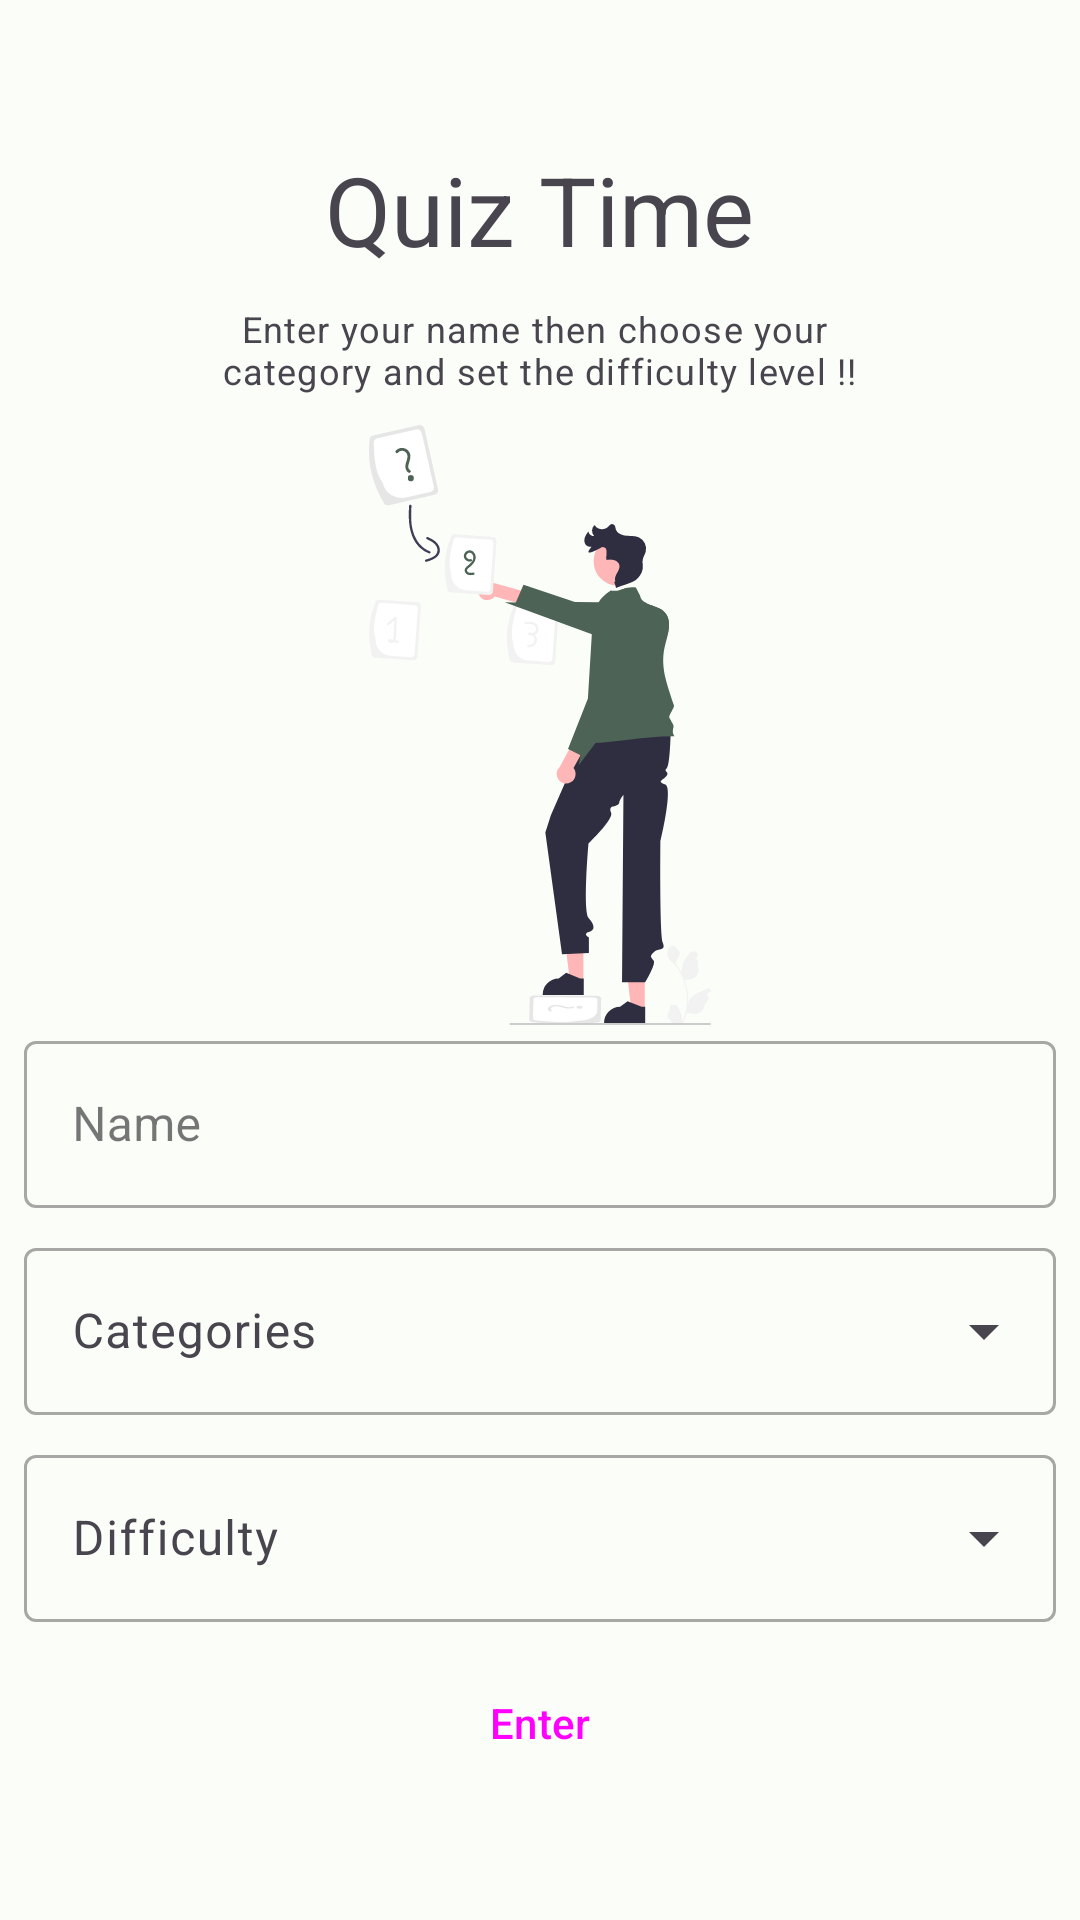

The Android layout XML behind this screen, and the referenced resources:
<!-- AndroidManifest.xml: application theme Theme.QuizApp -->
<!-- res/layout/fragment_enter_detail.xml -->
<?xml version="1.0" encoding="utf-8"?>
<LinearLayout xmlns:android="http://schemas.android.com/apk/res/android"
    xmlns:app="http://schemas.android.com/apk/res-auto"
    xmlns:tools="http://schemas.android.com/tools"
    android:layout_width="match_parent"
    android:layout_height="match_parent"
    android:layout_marginHorizontal="@dimen/grid_1"
    android:background="?attr/colorSurface"
    android:gravity="center"
    android:orientation="vertical"
    android:padding="@dimen/grid_1"
    tools:context="com.atech.quizapp.ui.fragment.choose_difficulty.EnterDetailFragment">


    <TextView
        android:layout_width="wrap_content"
        android:layout_height="wrap_content"
        android:layout_gravity="center"
        android:padding="@dimen/grid_1"
        android:text="@string/quiz_time"
        android:textAppearance="?attr/textAppearanceHeadlineLarge" />

    <TextView
        android:layout_width="wrap_content"
        android:layout_height="wrap_content"
        android:gravity="center"
        android:padding="@dimen/grid_0_25"
        android:text="@string/enter_details_des"
        android:textAppearance="?attr/textAppearanceCaption" />

    <ImageView
        android:layout_width="@dimen/image_size"
        android:layout_height="@dimen/image_size"
        android:layout_gravity="center"
        android:layout_marginTop="@dimen/grid_1"
        android:contentDescription="@string/blank"
        android:src="@drawable/ic_quiz" />


    <com.google.android.material.textfield.TextInputLayout
        android:id="@+id/outlined_text_field_name"
        style="@style/Widget.MaterialComponents.TextInputLayout.OutlinedBox"
        android:layout_width="match_parent"
        android:layout_height="wrap_content"
        android:hint="@string/name"
        app:boxStrokeColor="@color/mtrl_outlined_stroke_color"
        app:endIconMode="clear_text">

        <com.google.android.material.textfield.TextInputEditText
            android:id="@+id/edit_text_name"
            android:layout_width="match_parent"
            android:layout_height="wrap_content"
            android:inputType="textCapSentences" />

    </com.google.android.material.textfield.TextInputLayout>

    <com.google.android.material.textfield.TextInputLayout
        android:id="@+id/outlined_text_field_category"
        style="@style/Widget.Material3.TextInputLayout.OutlinedBox.ExposedDropdownMenu"
        android:layout_width="match_parent"
        android:layout_height="wrap_content"
        android:layout_marginTop="@dimen/grid_1"
        android:hint="@string/categories"
        app:boxStrokeColor="@color/mtrl_outlined_stroke_color">

        <AutoCompleteTextView
            android:layout_width="match_parent"
            android:layout_height="wrap_content"
            android:dropDownHeight="300dp"
            android:inputType="none" />

    </com.google.android.material.textfield.TextInputLayout>

    <com.google.android.material.textfield.TextInputLayout
        android:id="@+id/outlined_text_field_difficulty"
        style="@style/Widget.Material3.TextInputLayout.OutlinedBox.ExposedDropdownMenu"
        android:layout_width="match_parent"
        android:layout_height="wrap_content"
        android:layout_marginTop="@dimen/grid_1"
        android:hint="@string/difficulty"
        app:boxStrokeColor="@color/mtrl_outlined_stroke_color">

        <AutoCompleteTextView
            android:layout_width="match_parent"
            android:layout_height="wrap_content"
            android:inputType="none" />

    </com.google.android.material.textfield.TextInputLayout>

    <Button
        android:id="@+id/button_enter"
        style="@style/Widget.Material3.Button.TextButton"
        android:layout_width="match_parent"
        android:layout_height="wrap_content"
        android:layout_marginTop="@dimen/grid_1"
        android:padding="@dimen/grid_2"
        android:text="@string/enter" />
</LinearLayout>
<!-- resources referenced by this layout -->
<resources>
  <dimen name="grid_0_25">2dp</dimen>
  <dimen name="grid_1">8dp</dimen>
  <dimen name="grid_2">16dp</dimen>
  <dimen name="image_size">200dp</dimen>
  <!-- drawable ic_quiz: vector/xml drawable (drawable, 11840 chars, omitted) -->
  <string name="blank" />
  <string name="categories">Categories</string>
  <string name="difficulty">Difficulty</string>
  <string name="enter">Enter</string>
  <string name="enter_details_des">Enter your name then choose your \ncategory and set the difficulty level !!</string>
  <string name="name">Name</string>
  <string name="quiz_time">Quiz Time</string>
  <style name="Theme.QuizApp" parent="Theme.Material3.DayNight.NoActionBar">
          <item name="colorPrimary">@color/accent_color</item>
          <item name="colorPrimaryVariant">?attr/colorSurface</item>
          <item name="colorOnPrimary">@color/white</item>
          <item name="colorPrimaryContainer">@color/MainColor</item>
          <item name="colorSurface">@color/MainColor</item>
          
          <item name="colorSecondary">@color/accent_color</item>
          <item name="colorSecondaryVariant">@color/accent_color</item>
          <item name="colorOnSecondary">@color/black</item>
          <item name="colorSecondaryContainer">@color/blue_bottom_nav</item>
  
          
          <item name="android:statusBarColor">?attr/colorSurface</item>
          
          <item name="android:windowLightStatusBar">true</item>
  
      </style>
  <color name="accent_color">#4d6356</color>
  <color name="white">#FFFFFFFF</color>
  <color name="MainColor">#fbfdf8</color>
  <color name="black">#FF000000</color>
  <color name="blue_bottom_nav">#d7e7cc</color>
</resources>
